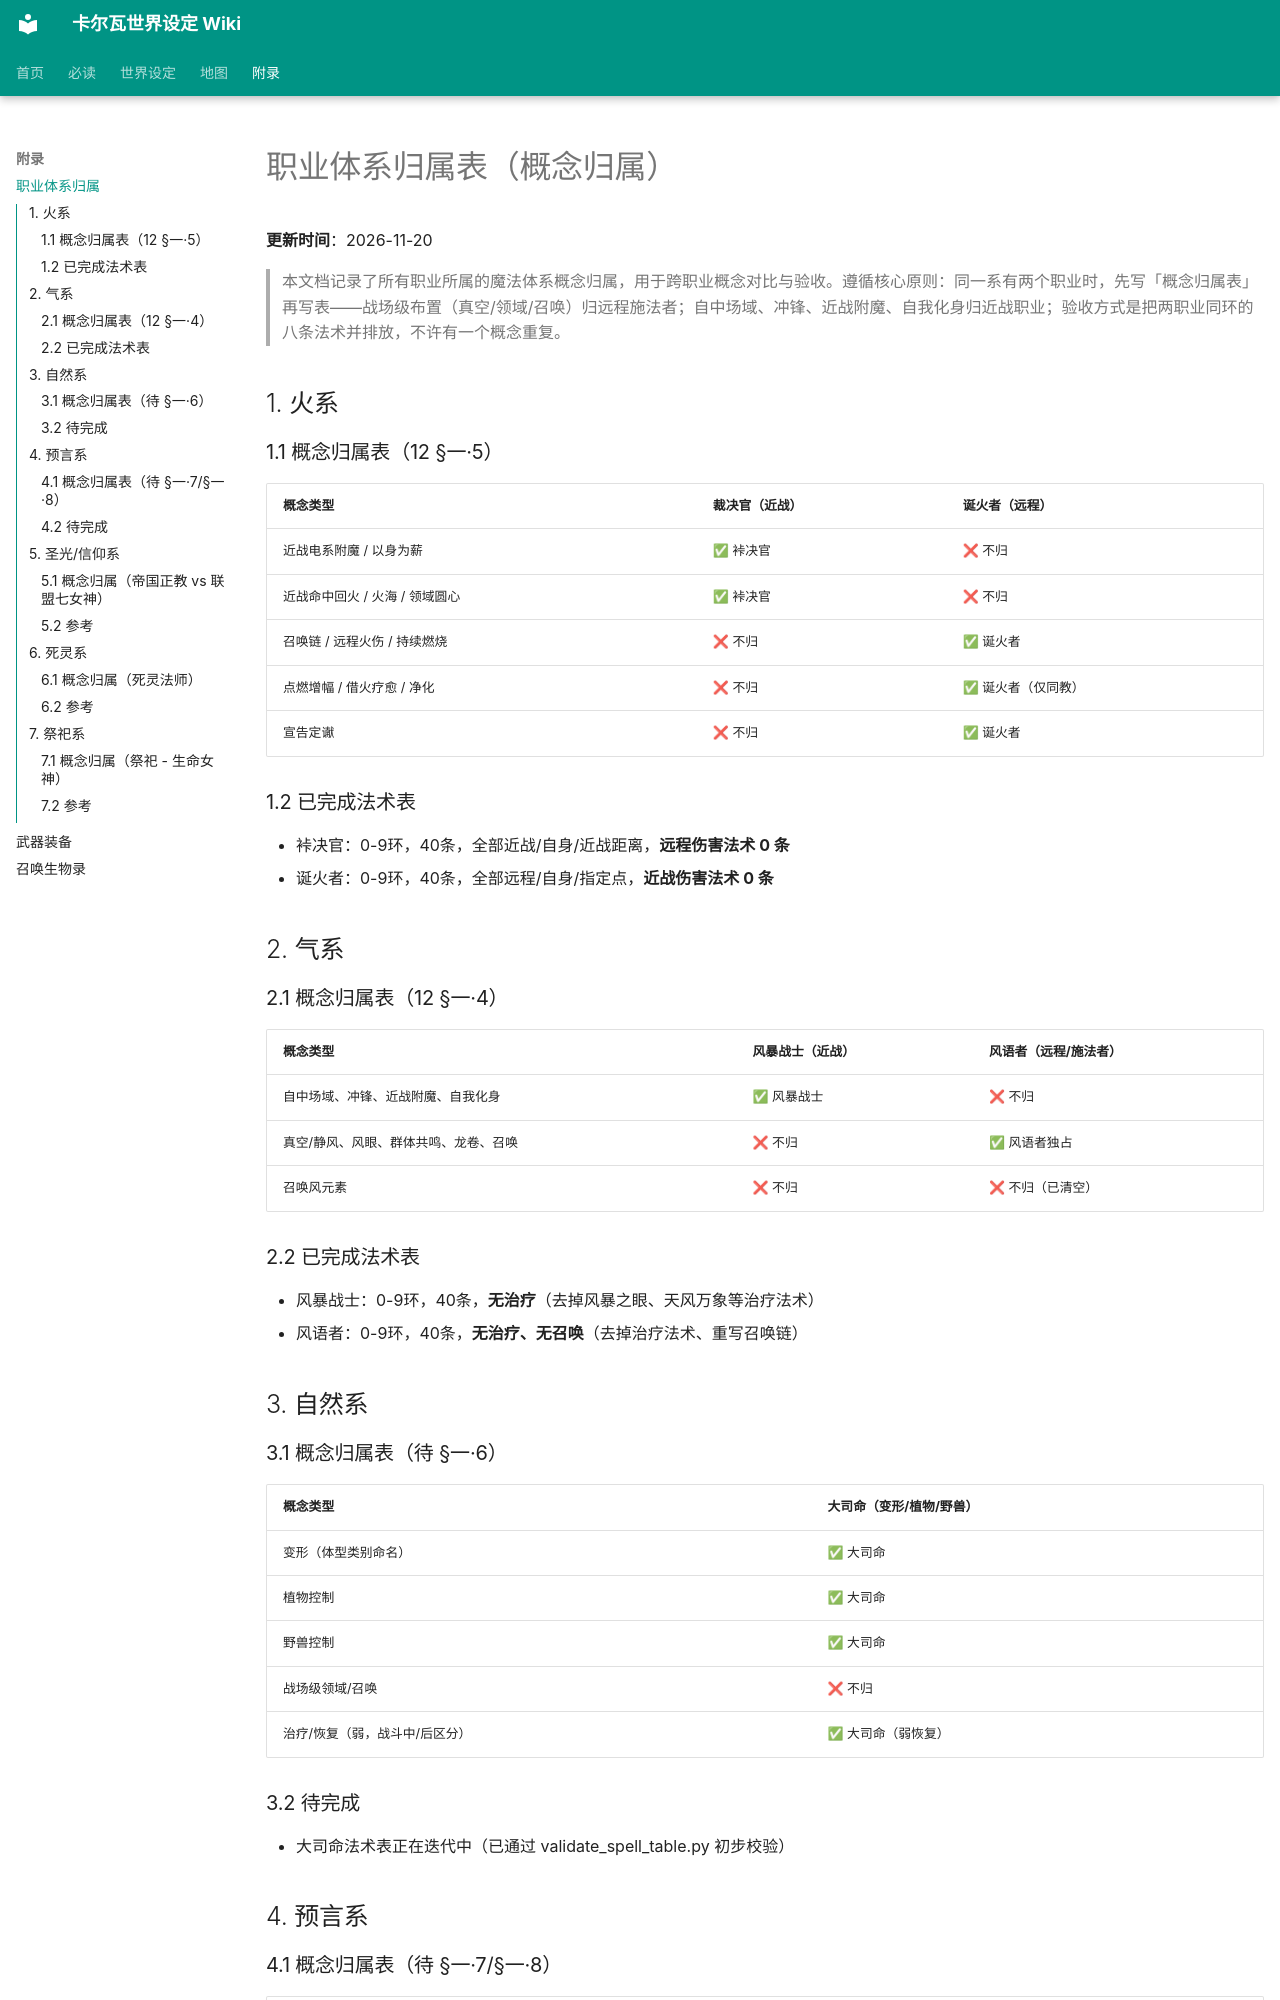

repository: yuxiaoyang738-stack/carva-wiki · page: 职业体系归属/index.html · generator: mkdocs

# 职业体系归属表（概念归属）

**更新时间**：2026-11-20

> 本文档记录了所有职业所属的魔法体系概念归属，用于跨职业概念对比与验收。遵循核心原则：同一系有两个职业时，先写「概念归属表」再写表——战场级布置（真空/领域/召唤）归远程施法者；自中场域、冲锋、近战附魔、自我化身归近战职业；验收方式是把两职业同环的八条法术并排放，不许有一个概念重复。

## 1. 火系

### 1.1 概念归属表（12 §一·5）

| 概念类型 | 裁决官（近战） | 诞火者（远程） |
|---|---|---|
| 近战电系附魔 / 以身为薪 | ✅ 裃决官 | ❌ 不归 |
| 近战命中回火 / 火海 / 领域圆心 | ✅ 裃决官 | ❌ 不归 |
| 召唤链 / 远程火伤 / 持续燃烧 | ❌ 不归 | ✅ 诞火者 |
| 点燃增幅 / 借火疗愈 / 净化 | ❌ 不归 | ✅ 诞火者（仅同教） |
| 宣告定谳 | ❌ 不归 | ✅ 诞火者 |

### 1.2 已完成法术表
- 裃决官：0-9环，40条，全部近战/自身/近战距离，**远程伤害法术 0 条**
- 诞火者：0-9环，40条，全部远程/自身/指定点，**近战伤害法术 0 条**

## 2. 气系

### 2.1 概念归属表（12 §一·4）

| 概念类型 | 风暴战士（近战） | 风语者（远程/施法者） |
|---|---|---|
| 自中场域、冲锋、近战附魔、自我化身 | ✅ 风暴战士 | ❌ 不归 |
| 真空/静风、风眼、群体共鸣、龙卷、召唤 | ❌ 不归 | ✅ 风语者独占 |
| 召唤风元素 | ❌ 不归 | ❌ 不归（已清空） |

### 2.2 已完成法术表
- 风暴战士：0-9环，40条，**无治疗**（去掉风暴之眼、天风万象等治疗法术）
- 风语者：0-9环，40条，**无治疗、无召唤**（去掉治疗法术、重写召唤链）

## 3. 自然系

### 3.1 概念归属表（待 §一·6）

| 概念类型 | 大司命（变形/植物/野兽） |
|---|---|
| 变形（体型类别命名） | ✅ 大司命 |
| 植物控制 | ✅ 大司命 |
| 野兽控制 | ✅ 大司命 |
| 战场级领域/召唤 | ❌ 不归 | （归远程电系或NPC） |
| 治疗/恢复（弱，战斗中/后区分） | ✅ 大司命（弱恢复） |
